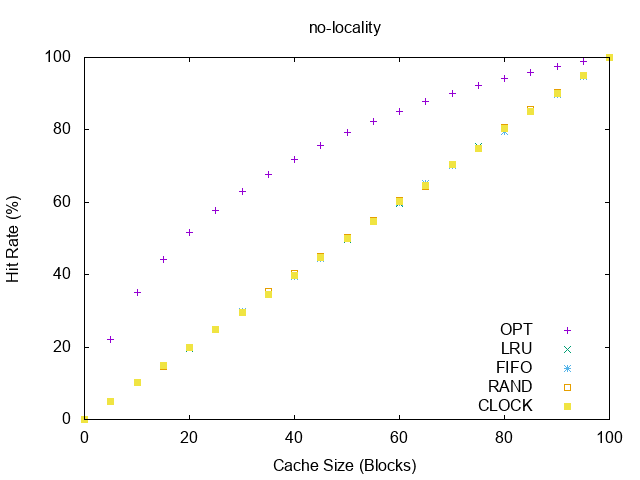

Values plotted in this chart, from the file beside it:
#cache, OPT, LRU, FIFO, RAND, CLOCK
0, 0, 0, 0, 0, 0
5, 22.12, 4.882, 4.942, 5.003, 4.912
10, 35.14, 10.1, 10.16, 10.14, 10.18
15, 44.3, 14.87, 14.8, 14.76, 14.86
20, 51.64, 19.75, 19.9, 19.95, 19.87
25, 57.8, 24.97, 24.83, 24.78, 24.74
30, 63.08, 29.61, 29.76, 29.55, 29.61
35, 67.68, 34.65, 34.49, 35.3, 34.66
40, 71.88, 40.05, 39.39, 40.43, 39.65
45, 75.75, 44.81, 44.55, 44.93, 44.85
50, 79.25, 49.79, 49.91, 50.22, 49.91
55, 82.3, 54.67, 54.75, 54.99, 54.71
60, 85.12, 59.7, 59.83, 60.4, 60.22
65, 87.75, 65.23, 65.19, 64.48, 64.76
70, 90.12, 70.26, 70.11, 70.37, 70.38
75, 92.29, 75.36, 74.98, 74.98, 74.88
80, 94.19, 80.4, 79.66, 80.57, 80.27
85, 95.95, 85.16, 85.09, 85.7, 85.02
90, 97.51, 90.2, 89.78, 90.42, 90.13
95, 98.9, 94.96, 94.66, 95.07, 95.15
100, 100, 100, 100, 100, 100
